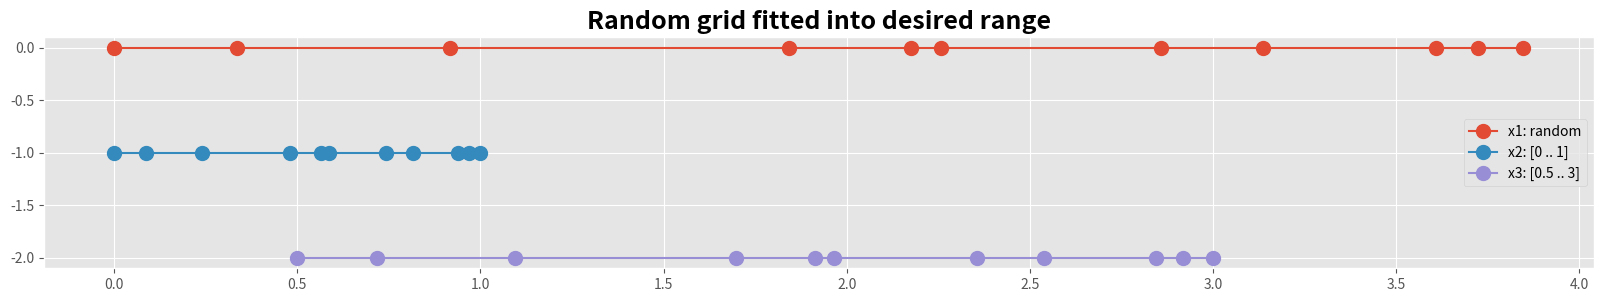
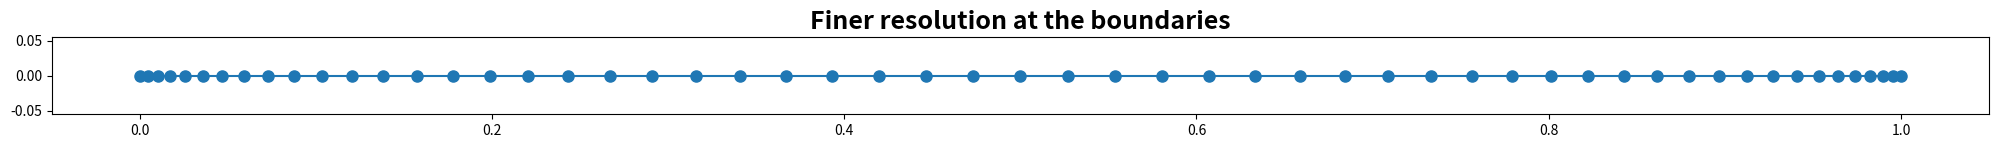
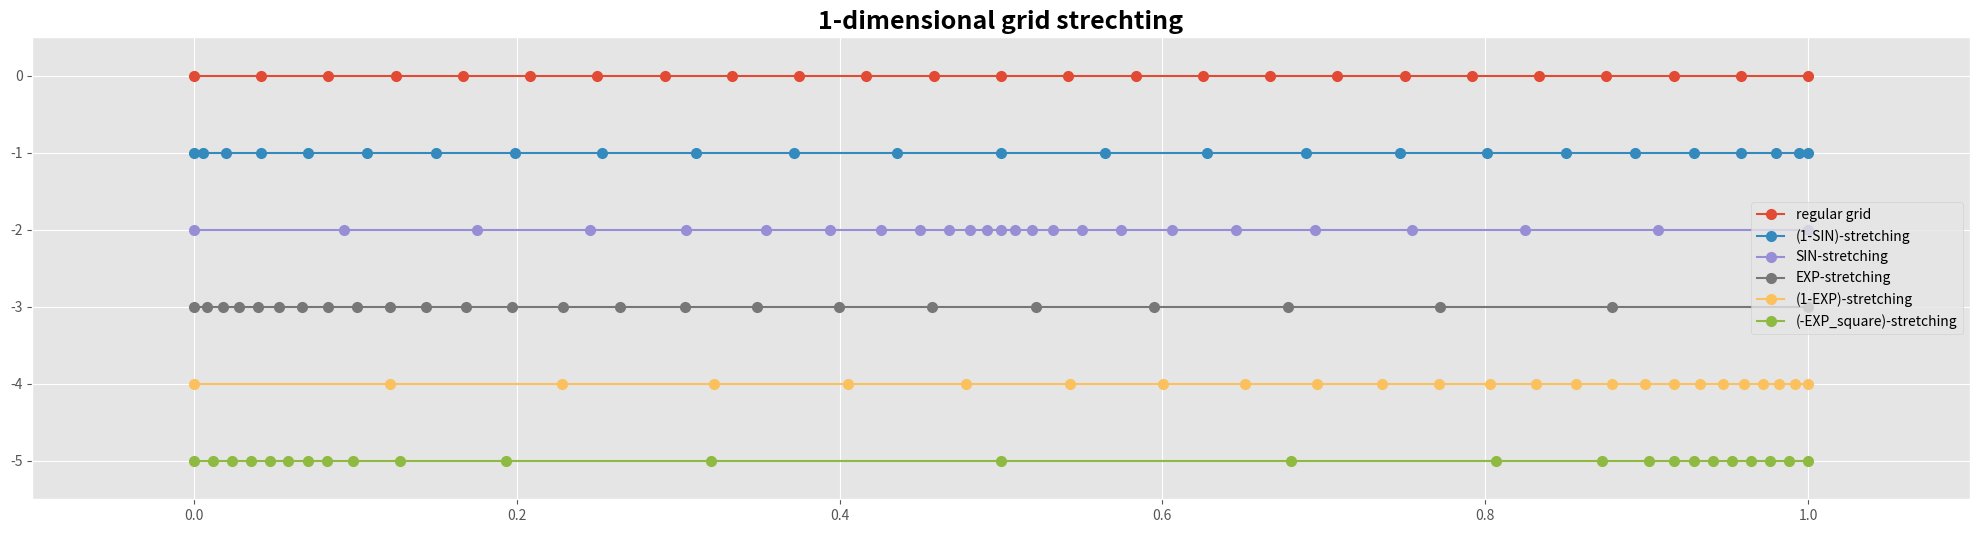
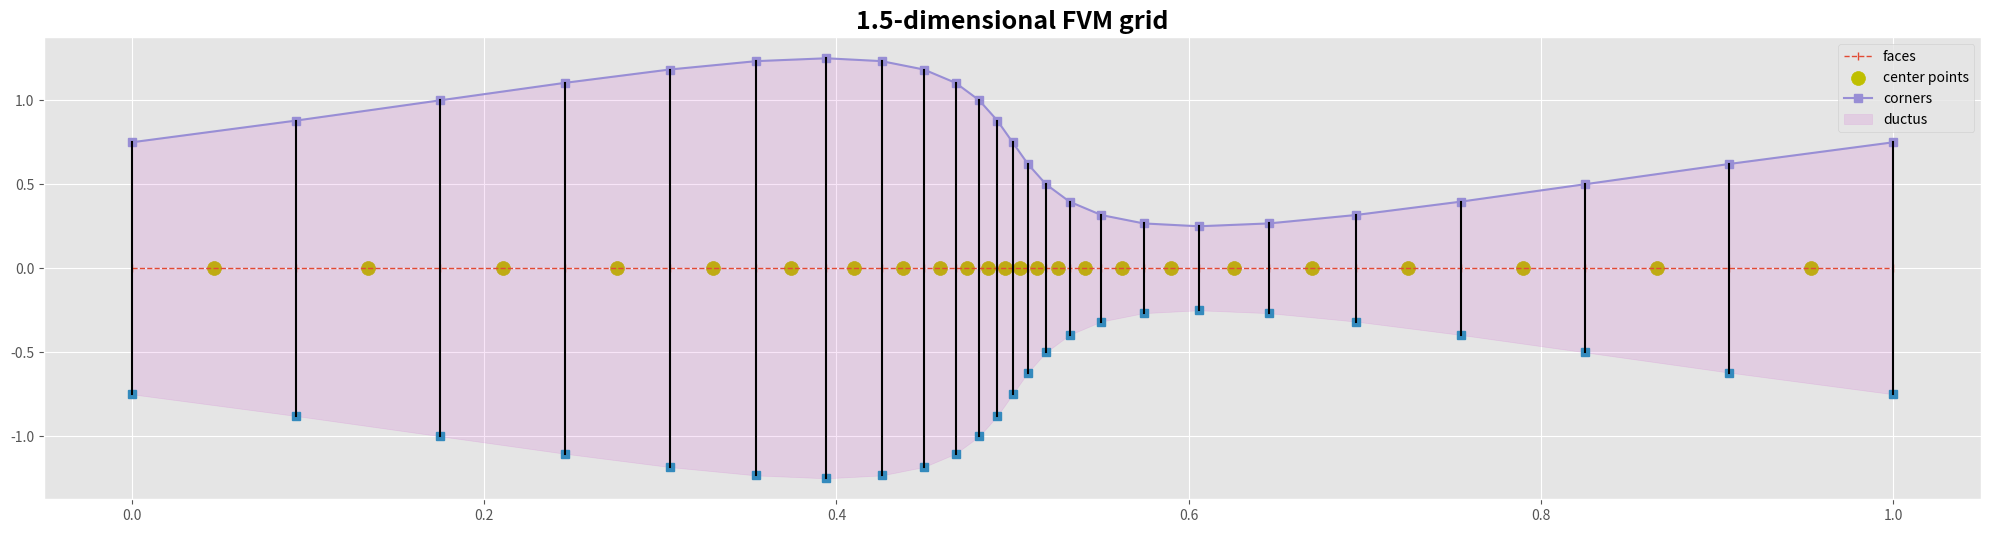
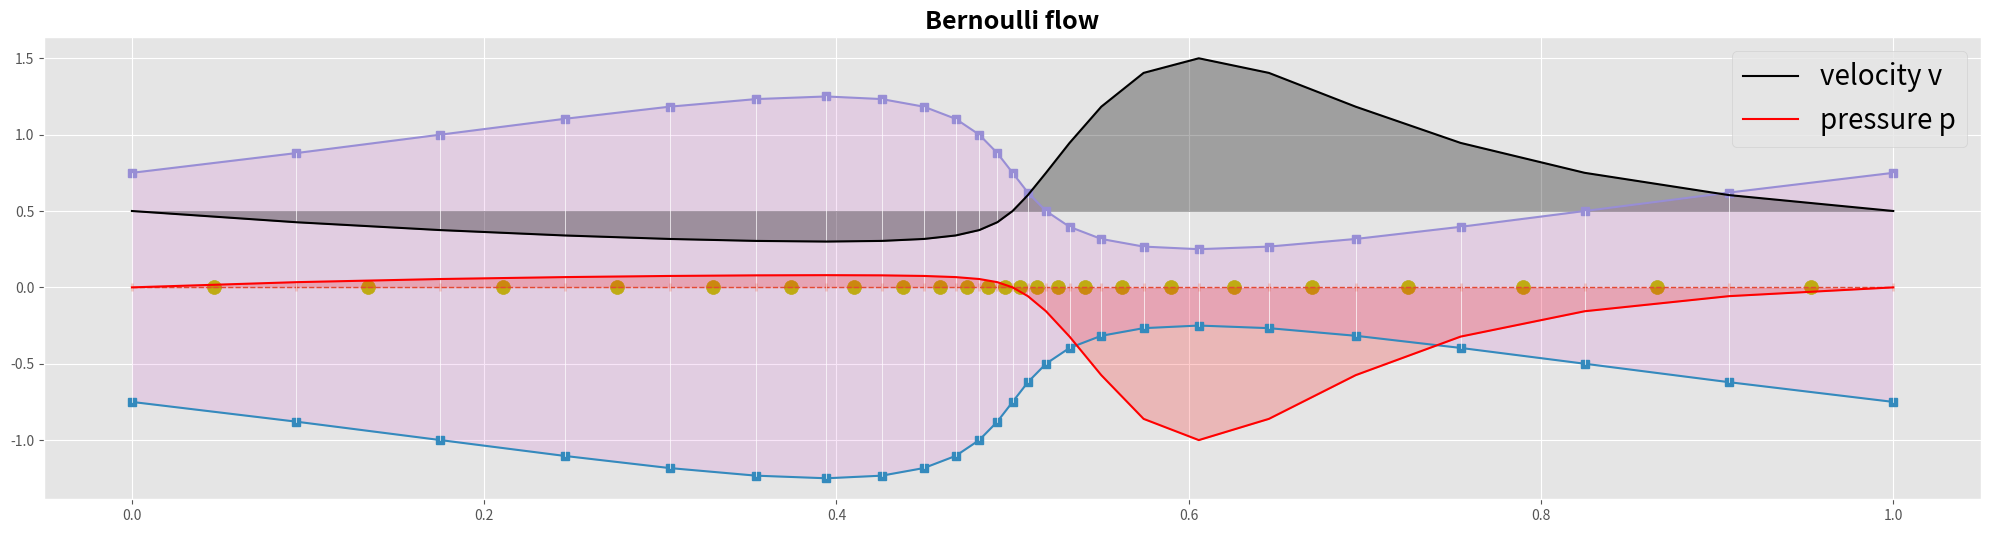

Python code for these plots, in order:
#!/usr/bin/env python
# coding: utf-8

# In[ ]:





# Title: Computational Fluid Dynamics 03: Streched 1.5-dimensional FVM grid with Bernoulli flow
# Date: 2017-05-06 08:30
# Category: ComputationalFluidDynamics
# Tags: Python, grid generation
# Slug: body-fitted-grid-genereation-python
# Cover: /p5102/img5102/output_7_0.png
# Authors: Peter Schuhmacher
# Summary: We generate different types of stretched 1-dimensional grids. We use one of them to build a FVM grid and to analyze the Bernoulli flow.

# # Important ressources
# 
# 
# This is a **fundamental work** with finite voume methd (FVM) in mind. It's not easy to read. But if you want to know all.....
# 
# - **Joe E.Thompson, Z.U.A. Warsi and C. Wayne Mastin**
# - Numerical Grid Generation - Foundations and Applications 
# - https://epdf.pub/numerical-grid-generation.html
# - http://read.pudn.com/downloads218/ebook/1024406/GridGen_by_Thompson.pdf
# - https://www.amazon.it/Joe-F.-Thompson/e/B001HPOTHC%3Fref=dbs_a_mng_rwt_scns_share
# - https://www.academia.edu/3193454/Numerical_grid_generation_foundations_and_applications
# 
# Keep in mind this rules stemming from that book:
# 
# > The metric quantities should be represented numerically even when analytical expressions are available. One might have, for example, 
# 
# > If the metric coefficients were evaluated and stored at the grid points, it would perhaps be natural  using averages of the metric coefficients at the intermediate points. This, however, is not acceptable since it fails to satisfy the metric identity involved and thus would introduce spurious non-zero gradients in a uniform field. 
# 
# > Never average the metric coefficients. Rather, average the coordinate values themselves, if necessary, and then calculate the metric derivatives directly

# This is **a fundamental work too**, easier to follow and to read:
# 
# - **Knupp and Steinberg**,
# - The fundamentals of grid generation
# - https://www.researchgate.net/publication/265361548_The_Fundamentals_of_Grid_Generation
# 
# 
# This is the **BEST method for body-fitted structured grids**:
# - **Spreijkese** 
# - original paper: https://core.ac.uk/download/pdf/80112194.pdf
# - similar: _- https://escholarship.org/content/qt25c7t89k/qt25c7t89k_noSplash_876eafce6a9dc328ea714341866fbd75.pdf_
# 
# Also, his distinction in
# 
# - computational grid
# - parameter grid
# - physical grid
# 
# is helpful and clarifying.
# 
# 
# Here are some more helpful ressources:
# 
# - https://epdf.tips/queue/handbook-of-grid-generation.html
# - https://epdf.tips/basic-structured-grid-generation-with-an-introduction-to-unstructured-grid-gener.html
# - https://www.researchgate.net/publication/319562452_Application_of_numerical_grid_generation_for_improved_CFD_analysis_of_multiphase_screw_machines
# - http://inis.jinr.ru/sl/Simulation/Tannehill,_CFM_and_Heat_Transfer,2_ed/chap10.pdf
# 
# 

# # Always useful: scaling to [0..1]
# 
# In almost every circumstances it might be very helpful to squeeze your given array $\mathbf{a}$ into the interval $[0..1]$. This can be achieved with:
# 
# $$
# \hat a = \frac{a-a_{min}}{a_{max} - a_{min}}
# $$
# 
# Let's start with the following example: Imagine $dx$ are the random distances between the grid points of a 1-dimensional grid $x_p$ with length $n_x$.

# In[1]:


import numpy as np
import matplotlib.pyplot as plt
import matplotlib.colors as mclr
np.set_printoptions(linewidth=180, precision=3)


# In[2]:


nx = 11                                  # number of grid points
dx = np.random.rand(nx-1)                # random distances between the grid points
dx


# We build a grid with consecutive grid points, starting at $0$

# In[3]:


x1 = np.r_[0,np.cumsum(dx)]             # create an array with first element = 0, ...
                                        # ...and append the distances that are summed up
x1


# We want to keep the relative distances between the grid points but we would like to have them in the range between $0.5$ and $2$. So scale it to $[0 .. 1]$ first.

# In[4]:


def scale01(z):   #--- transform z to [0 ..1]
    return (z-np.min(z))/(np.max(z)-np.min(z))

def scale11(z):   #--- transform z to [-1 ..1]
    return 2.0*(scale01(z)-0.5)


# In[5]:


x2 = scale01(x1)
x2


# And now we fit it into the range $[0.5 .. 3]$

# In[6]:


x3 = 0.5 + 2.5*x2
x3


# Let's plot it

# In[7]:


#---- Graphics -------------------------------
y0 = np.zeros_like(x3)              # we will  need  y-coordinates
with plt.style.context('ggplot'):
    fig, ax0 = plt.subplots(figsize=(20,3))
    plt.plot(x1, y0,'o-', ms=10,label='x1: random')
    plt.plot(x2, y0-1,'o-', ms=10,label='x2: [0 .. 1]')
    plt.plot(x3, y0-2,'o-', ms=10,label='x3: [0.5 .. 3]')
    plt.legend(loc=5)
    plt.title('Random grid fitted into desired range', fontweight='bold', fontsize='18')


# # Simplify the world - model the distances

# As we have seen just now: it's easy to generate the distances between the grid points first and then to compute the grid points. It's a good approach if you start your journey of grid generation in a **heuristic and creative** way. Your algorithms may then become more sophisticated step by step. So let's start by generating a grid with variable spacing by the following idea:
# 
# 1. choose a minimal distance $dx_{min}$ between the grid points as a threshold value and contro parameter
# 2. add some vairable spacing $dx_{var}$ greater than zero to $dx_{min}$
# 3. compute the grid points $x$
# 4. fit it into the desired range
# 
# The smaller $dx_{min}$ in relation to $dx_{var}$ is the more pronounced is the grid strechting. Let's try.
# 

# In[8]:


#---- main -----------------------------------------------------
nx = 55                                   # number of grid points
ix = np.linspace(0,1,nx-1)                # auxiliary computational grid
dx_min = 0.2                              # minimal grid spacing as control parameter
dx_var = np.sin(np.pi * ix)               # variable spacing, large in the center, small at the boundaries
dx = dx_min+dx_var                        # add the two spacings 
xp = scale01(np.r_[0, np.cumsum(dx)])     # compute the scaled grid points
xp


# In[9]:


#---- grafics---------------------------------------------
y0 = np.zeros_like(xp)                        # we will  need  y-coordinates
with plt.style.context('fast'):
    fig, ax0 = plt.subplots(figsize=(25,1))
    plt.plot(xp, y0,'o-', ms=8,label='x1: random')
    plt.title('Finer resolution at the boundaries', fontweight='bold', fontsize='18')
    plt.show()


# # class GridGeneration, 1-dimensional strechted grids
# 
# We design now some basic types of grid stretching and collect them in a `class` so they can be called easily.

# In[10]:


class GridGeneration:
    def __init__(self, nx, ny):
        self.nx = nx                            # number of grid points in x-direction
        self.ny = ny                            # number of grid points in y-direction
        
    #===== scaling ====================================================================
    def scale(self, a): return (a-a.min())/(a.max()-a.min())          # scale to [0..1]
    
    #===== computational space i ======================================================
    #--- ix, iy: index [0..1], [0..1]
    def ix(self): return np.linspace(0,1,self.nx)
    def iy(self): return np.linspace(0,1,self.ny)
    
    #==== 1-dim strechting functions ==================================================
    #--- a collection of 1D stretching functions
    def stretch_regular(self,m):                        #---- regular equidistant grid
        return  np.linspace(0,1,m)
    def stretch_1_sin(self,m):                          #---- concentrate the grid points in the center
        Lx = np.pi                                          # control parameter
        ixx =  Lx*np.linspace(0,1,m-1)                      # parameter grid
        dxmin = 0.1;                                        # minimal distance as control parameter
        dxvar = 1.0-np.sin(ixx)                             # model the variable distances
        return self.scale(np.r_[0,np.cumsum(dxmin+dxvar)])  # compute the scaled grid points
    def stretch_sin(self,m):                            #---- concentrate the grid points at the boundaries
        Lx = np.pi                                          # control parameter
        ixx =  Lx*np.linspace(0,1,m-1)                      # parameter grid
        dxmin = 0.1;                                        # minimal distance as control parameter
        dxvar = np.sin(ixx)                                 # model the variable distances
        return self.scale(np.r_[0,np.cumsum(dxmin+dxvar)])  # compute the scaled grid points
    def stretch_exp(self,m):                            #---- concentrate the grid points at one boundary
        ix = np.linspace(0,1.0,m)                           # logical grid
        yStretch = 0.6; yOffset = 2.95                      # control parameters
        ixx = yStretch*(yOffset+ix)                         # parameter grid
        return self.scale(np.exp(ixx**2));                  # exp-stretching
    def stretch_minusexpsquare(self,m):                 #---- concentrate the grid points at the boundaries
        Lx, Ax = 5, 1.5                                     # control parameters
        ixx =  Lx*np.linspace(-1,1,m-1)                     # parameter grid
        dxmin = 0.1;                                        # minimal distance as control parameter
        dxvar = Ax*np.exp(-ixx**2)                          # model the variable distances
        return self.scale(np.r_[0,np.cumsum(dxmin+dxvar)])  # compute the scaled grid points


# In[11]:


#---- main -----------------------------------------------------
nx = 25; ny = 1;
p = GridGeneration(nx ,ny)

X0 = p.stretch_regular(nx);  Y0 = np.zeros(nx)     # regular grid
X1 = p.stretch_sin(nx);                            # grid with higher resolution at the boundaries
X2 = p.stretch_1_sin(nx);                          # grid with higher resolution at the center
X3 = p.stretch_exp(nx);                            # grid with higher resolution at the lower/left end
X4 = p.scale(-X3);                                 # grid with higher resolution at the higher/right end
X5 = p.stretch_minusexpsquare(nx)

#---- grafics---------------------------------------------
with plt.style.context('ggplot'):
    fig, ax1 = plt.subplots(figsize=(25,6))
    ms=7
    ax1.plot(X0,Y0,  'o-', ms=ms, label='regular grid');
    ax1.plot(X1,Y0-1,'o-', ms=ms, label='(1-SIN)-stretching');
    ax1.plot(X2,Y0-2,'o-', ms=ms, label='SIN-stretching');
    ax1.plot(X3,Y0-3,'o-', ms=ms, label='EXP-stretching');
    ax1.plot(X4,Y0-4,'o-', ms=ms, label='(1-EXP)-stretching');
    ax1.plot(X5,Y0-5,'o-', ms=ms, label='(-EXP_square)-stretching');
    plt.legend()     #  loc='upper right',prop={'size': 15}
    plt.title('1-dimensional grid strechting', fontweight='bold', fontsize='18')
    plt.margins(0.1 , 0.1)
    plt.show()


# # A 1.5-dimensional finite volume (FVM) grid
# 
# - for the **cell centered FVM** compute the corners/faces of the grid first. Then compute the grid points with the variables in the center of them
# - for the **vertex centered FVM** compute the grid points with the variables first. Then compute the corners/faces between them

# In[12]:


#---- main -----------------------------------------------------
nxc = 25; ny = 1;
nxp = nxc-1
g = GridGeneration(nxc ,ny)
xc = g.stretch_1_sin(nxc);                          # points at the corners/faces of the grid
xp = 0.5*(xc[0:nxc-1] + xc[1:nxc])                  # ponts in the centers of the volumes

S = 1.5+np.sin(g.ix()*2*np.pi)                      # size of the faces
yc0 = -0.5*S                                        # y-coord of the lower corner points
yc1 =  0.5*S                                        # y-coord of the upper corner points

#---- grafics---------------------------------------------
yc = np.zeros_like(xc)
yp = np.zeros_like(xp)
with plt.style.context('ggplot'):
    fig, ax = plt.subplots(figsize=(25,6))
    ms=7
    ax.plot(xc,yc,  'o--', lw=1 , marker='|', label='faces');
    ax.scatter(xp,yp, marker='o', s=100, color='y',label='center points')
    ax.plot(xc,yc0,'s'); ax.plot(xc,yc1, marker='s',label='corners')
    ax.fill_between(xc,yc0,yc1,color='m', alpha=0.1, label='ductus')
    ax.plot([xc,xc],[yc0,yc1],c='k')
    plt.title('1.5-dimensional FVM grid', fontweight='bold', fontsize='18')
    plt.legend(); plt.show()


# # Laminar stationary flow
# ## Bernoulli equation from energy conservation
# 
# - https://www.schweizer-fn.de/stroemung/bernoulli/bernoulli.php
# - http://www.bakker.org/dartmouth06/engs150/04-clsfn.pdf
# - https://www.stroemung-berechnen.de/bernoulligleichung/
# 
# Now let's analyze analytically the velocity and the pressure field. We assume a simple stationary laminar flow. We start with the energy conservation to derive the Bernoulli equation.
# 
# $$
# \begin{equation}
# \begin{array}{rclcl}
# \text{Flux} & : & H = \mathbf{S} \cdot \mathbf{v} &  & \\
# \text{Mass conservation} & : & m = \mathbf{S} \cdot \mathbf{v} \cdot \rho & = &  const\\
# \text{Energy conservation} & : & E = E_{kin} + E_{pot} + E_{pres} & = &  const\\
#                            & : & E = \frac{1}{2}mv^2 + mgz + p \frac{m}{\rho} & = &  const\\
# \text{Bernoulli equation}  & : & E/m = \frac{1}{2}v^2 + gz + p \frac{1}{\rho} & = &  const\\
# \end{array}
# \end{equation}
# $$
# 
# In our example we have no elevation $\Delta z$ so we can neglect the potential energy. We can write the energy conservation in the two point form and find an iterative formula for the pressure $p$.
# 
# $$
# \begin{equation}
# \begin{array}{rclcl}
# \frac{1}{2}v_2^2 + p_2 \frac{1}{\rho} & = & \frac{1}{2}v_1^2 + p_1 \frac{1}{\rho}\\
# \frac{1}{2}v_2^2 \rho + p_2  & = & \frac{1}{2}v_1^2 \rho + p_1 \\
# p_2  & = &  p_1 + \frac{1}{2} \rho (v_1^2 - v_2^2) \\
# \end{array}
# \end{equation}
# $$

# ## Bernoulli equation from the Navier Stokes equation
# 
# - http://www.bakker.org/dartmouth06/engs150/04-clsfn.pdf
# - https://www.continuummechanics.org/navierstokes.html
# - https://www.meteo.physik.uni-muenchen.de/lehre/roger/manuskripte/Fluid_Dynamics.pdf
# 

# $$
# \begin{equation}
# \begin{array}{rclcl}
# \text{Navier Stokes equation} & : & \rho (\frac{\partial \mathbf{v}}{\partial t} + \mathbf{v} \nabla \mathbf{v}) = -\nabla p + \mu \nabla^2 \mathbf{v} + \rho \mathbf{f} &  & \\
# \text{Euler equation} & : & \rho (\frac{\partial \mathbf{v}}{\partial t} + \mathbf{v} \nabla \mathbf{v}) = -\nabla p + \rho \mathbf{f} & & \\
# \text{stationary Euler equation} & : & \mathbf{v} \nabla \mathbf{v} = -\frac{1}{\rho} \nabla p + \mathbf{f} & & \\
#  &  &  & Replacements &   \mathbf{v} \nabla \mathbf{v} = \nabla ( \frac{1}{2} \mathbf{v}^2) \\
#  &  &  &              & \frac{1}{\rho} \nabla p = \nabla \frac{p}{\rho} \\
#  &  &  &              & \mathbf{f} = -\nabla gz \\
# \text{stationary Euler equation} & : & \nabla ( \frac{1}{2} \mathbf{v}^2) + \nabla \frac{p}{\rho} + \nabla gz = 0 & & \\
#                                  & : & \nabla ( \frac{1}{2} \mathbf{v}^2 + \frac{p}{\rho} + gz) = 0 & & \\
# \text{Bernoulli equation}        & : &  \frac{1}{2} v^2 + \frac{p}{\rho} + gz = const &  & \\
# \end{array}
# \end{equation}
# $$

# ## Bernoulli flow
# 
# the following marching algorithm:
# 
# 1. prescribe the flux $H$ at the inlet or at the outlet boundary
# 2. evaluate the velocity with $u = H/S$ at each cell face (mass conservation)
# 3. evaluate the profil of pressure $p$ using the iterative formula (energy conservation)

# In[13]:


H = 0.75
rho = 1
v = H/S
p = np.zeros_like(v)

p[0] = 0.0
for j in range(1,nxc):
    p[j] = p[j-1] + 0.5*rho*(v[j-1]**2 - v[j]**2)
    
p


# In[14]:


#---- grafics---------------------------------------------
yc = np.zeros_like(xc)
yp = np.zeros_like(xp)
with plt.style.context('ggplot'):
    fig, ax = plt.subplots(figsize=(25,6))
    ms=7
    ax.plot(xc,yc,  'o--', lw=1 , marker='|');
    ax.scatter(xp,yp, marker='o', s=100, color='y')
    ax.plot(xc,yc0,marker='s'); ax.plot(xc,yc1,marker='s')
    ax.fill_between(xc,yc0,yc1,color='m', alpha=0.1)
    ax.plot([xc,xc],[yc0,yc1], lw=0.5,c='w')
    
    ax.plot(xc,v, c='k',label='velocity v'); ax.fill_between(xc,v,v[0]*np.ones_like(v), color='k', alpha=0.3)
    ax.plot(xc,p, c='r',label='pressure p'); ax.fill_between(xc,p,0*p, color='r', alpha=0.2)
    
    plt.title('Bernoulli flow', fontweight='bold', fontsize='18')
    plt.legend(loc='upper right',prop={'size': 20}); plt.show()


# # What could be next ?
# 
# There are different ways how you could continue your journey into computational fluid dynamics:
# 
# One thing are **2-dimanional grids**. The big deal is how determin the distribution of the interior grid points. With the stretched 1-dimensional grids as discussed here you are prepared to set the boundaries of a 2-dimensional grid.
# 
# An other thing is the **physics of fluid dynamics**. You might start to solve 1-dimensional diffusion and/or advection driven CFD problems. You will have to decide what type of discretization schema you prefer. **FDM** (finite differences method), **FEM** (finite element method) or **FVM** (finite volume method).
# 
# A third thing is the **numerics of equation solvers**. The easist approach is an explicit time marching FDM algorithm. Hower sooner are later you might prefer to solve a stationary equation or an inplicite time marching equation by an iterative matrix solver. You can develop some skills how to set up the sparse system equation.
# 
